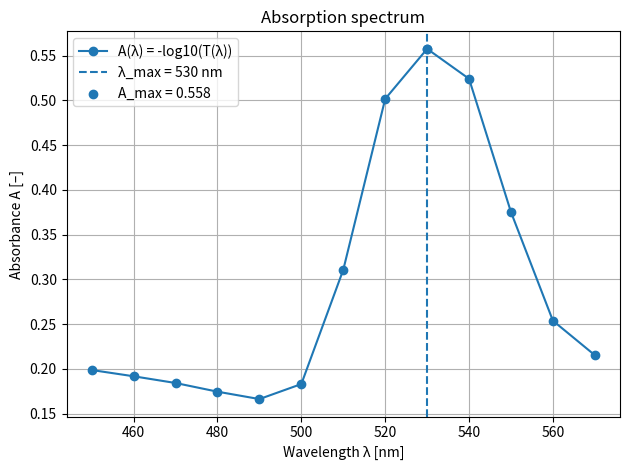

Recreate this plot in Python.
import numpy as np
import matplotlib.pyplot as plt

# -----------------------------
# Given measurement data
# -----------------------------
lambda_nm = np.array([450,460,470,480,490,500,510,520,530,540,550,560,570], dtype=float)

I_dark   = np.array([12,12,12,12,12,12,12,12,12,12,12,12,12], dtype=float)
I_ref    = np.array([1020,1035,1048,1055,1050,1030,1010,990,980,975,980,995,1010], dtype=float)
I_sample = np.array([650,670,690,710,720,680,500,320,280,300,420,560,620], dtype=float)

# Beer-Lambert parameters
epsilon = 1.8e4   # molar decadic extinction coefficient [L/(mol*cm)]
l_cm = 1.0        # path length [cm]

# -----------------------------
# 1) Transmission T(lambda)
#    T is dimensionless
# -----------------------------
den = (I_ref - I_dark) # denominator (payda)
num = (I_sample - I_dark) # numerator (pay)

# Safety: avoid division by zero (shouldn't happen with given data)
if np.any(den <= 0): # bir dizideki koşulun en az bir eleman için True olup olmadığını kontrol eder
    raise ValueError("Invalid reference data: (I_ref - I_dark) must be > 0 for all wavelengths.")

T = num / den

# Safety: Transmission must be > 0 for log10
if np.any(T <= 0):
    raise ValueError("Invalid transmission: T(λ) must be > 0 to compute absorbance.")

# -----------------------------
# 2) Absorbance A(lambda) = -log10(T)
#    A is dimensionless
# -----------------------------
A = -np.log10(T)

# -----------------------------
# 3) Find lambda_max and A_max
# -----------------------------
idx_max = np.argmax(A)
lambda_max_nm = lambda_nm[idx_max]   # [nm]
A_max = A[idx_max]                   # [-]

# -----------------------------
# 4) Estimate concentration via Beer-Lambert: A = ε * c * l
#    ε: [L/(mol*cm)], l: [cm]  => c: [mol/L]
# -----------------------------
c_mol_per_L = A_max / (epsilon * l_cm)

print(f"lambda_max = {lambda_max_nm:.1f} nm")
print(f"A_max      = {A_max:.4f} (-)")
print(f"Estimated concentration c = {c_mol_per_L:.3e} mol/L")

# -----------------------------
# 5) Plot A(lambda) and mark lambda_max
# -----------------------------
plt.figure()
plt.plot(lambda_nm, A, marker="o", label="A(λ) = -log10(T(λ))")
plt.axvline(lambda_max_nm, linestyle="--", label=f"λ_max = {lambda_max_nm:.0f} nm")
plt.scatter([lambda_max_nm], [A_max], zorder=3, label=f"A_max = {A_max:.3f}")

plt.xlabel("Wavelength λ [nm]")
plt.ylabel("Absorbance A [–]")
plt.title("Absorption spectrum")
plt.grid(True)
plt.legend()
plt.tight_layout()
plt.show()
